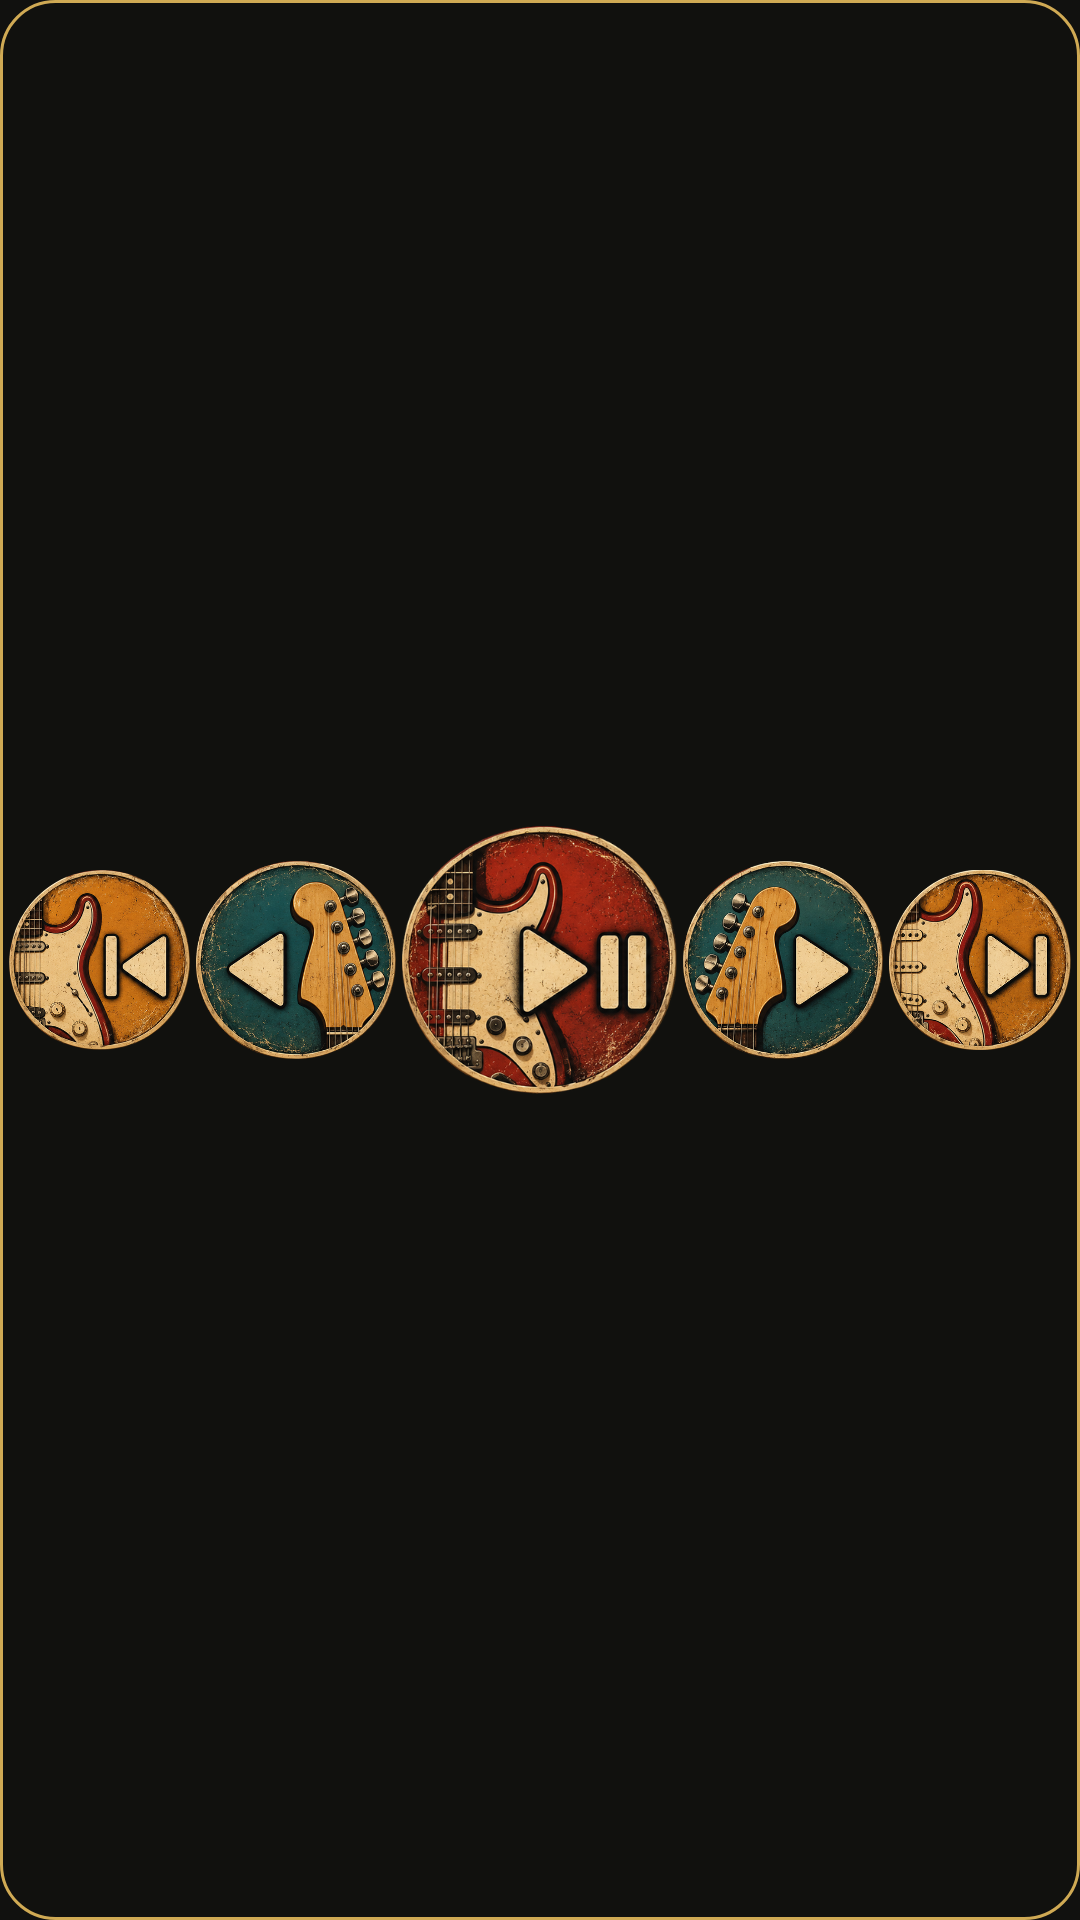

Here is an Android app screen rendered from its layout file. Give the layout XML and the strings, colors and styles it references.
<!-- AndroidManifest.xml: application theme Theme.ValvePlayer -->
<!-- res/layout/widget_player_car.xml -->
<LinearLayout xmlns:android="http://schemas.android.com/apk/res/android" android:id="@+id/widgetRoot"
    android:layout_width="match_parent" android:layout_height="match_parent" android:orientation="horizontal" android:gravity="center_vertical"
    android:padding="2dp" android:background="@drawable/widget_bg">
    <ImageView android:id="@+id/wPrevAlbum" android:layout_width="0dp" android:layout_height="match_parent" android:layout_weight="1"  android:src="@drawable/button_album_prev" android:scaleType="fitCenter" android:contentDescription="Album précédent" android:padding="1dp" />
    <ImageView android:id="@+id/wPrev" android:layout_width="0dp" android:layout_height="match_parent" android:layout_weight="1.1"  android:src="@drawable/button_track_prev" android:scaleType="fitCenter" android:contentDescription="Piste précédente" android:padding="1dp" />
    <ImageView android:id="@+id/wPlay" android:layout_width="0dp" android:layout_height="match_parent" android:layout_weight="1.5"  android:src="@drawable/button_play_pause" android:scaleType="fitCenter" android:contentDescription="Lecture et pause" android:padding="1dp" />
    <ImageView android:id="@+id/wNext" android:layout_width="0dp" android:layout_height="match_parent" android:layout_weight="1.1"  android:src="@drawable/button_track_next" android:scaleType="fitCenter" android:contentDescription="Piste suivante" android:padding="1dp" />
    <ImageView android:id="@+id/wNextAlbum" android:layout_width="0dp" android:layout_height="match_parent" android:layout_weight="1"  android:src="@drawable/button_album_next" android:scaleType="fitCenter" android:contentDescription="Album suivant" android:padding="1dp" />
</LinearLayout>
<!-- resources referenced by this layout -->
<resources>
  <!-- drawable button_album_next: png bitmap (drawable-nodpi, 256301 bytes) -->
  <!-- drawable button_album_prev: png bitmap (drawable-nodpi, 252455 bytes) -->
  <!-- drawable button_play_pause: png bitmap (drawable-nodpi, 248264 bytes) -->
  <!-- drawable button_track_next: png bitmap (drawable-nodpi, 246506 bytes) -->
  <!-- drawable button_track_prev: png bitmap (drawable-nodpi, 248293 bytes) -->
  <!-- drawable widget_bg (drawable) -->
  <shape xmlns:android="http://schemas.android.com/apk/res/android" android:shape="rectangle">
      <solid android:color="#E611110F" />
      <corners android:radius="18dp" />
      <stroke android:width="1dp" android:color="#D0AA54" />
  </shape>
  <style name="Theme.ValvePlayer" parent="android:style/Theme.Material.NoActionBar">
          <item name="android:fontFamily">sans</item>
          <item name="android:windowLightStatusBar">false</item>
          <item name="android:statusBarColor">@color/amp_black</item>
          <item name="android:navigationBarColor">@color/amp_black</item>
          <item name="android:windowBackground">@color/amp_black</item>
          <item name="android:colorAccent">@color/amp_gold</item>
      </style>
  <color name="amp_black">#11110F</color>
  <color name="amp_gold">#D0AA54</color>
</resources>
